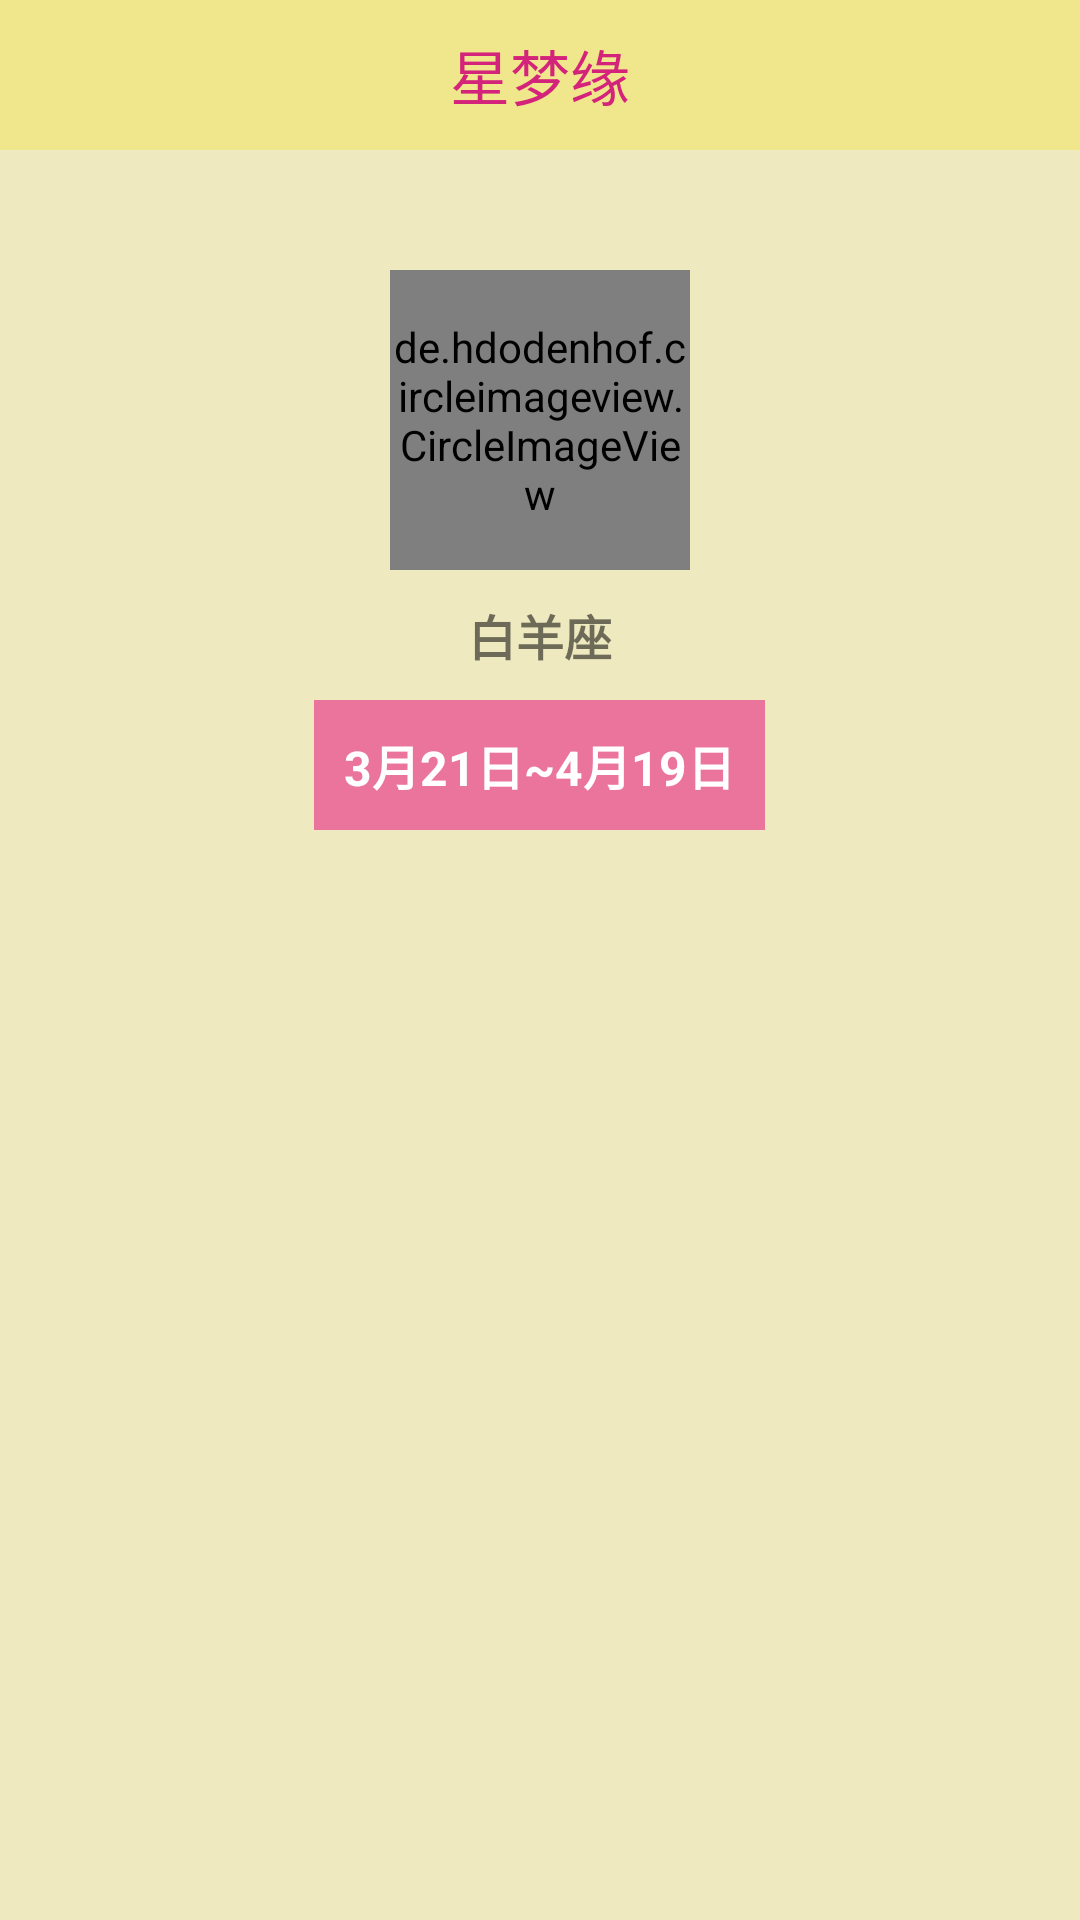

Android layout source for this screen:
<!-- AndroidManifest.xml: application theme Theme.AppCompat.Light.NoActionBar -->
<!-- res/layout/activity_star_analysls.xml -->
<?xml version="1.0" encoding="utf-8"?>
<LinearLayout
    xmlns:android="http://schemas.android.com/apk/res/android"
    xmlns:app="http://schemas.android.com/apk/res-auto"
    xmlns:tools="http://schemas.android.com/tools"
    android:layout_width="match_parent"
    android:layout_height="match_parent"
    android:orientation="vertical"
    android:background="@color/bgyellow"
    tools:context=".activity.StarAnalyslsActivity">

    <include layout="@layout/title_layout" />

    <de.hdodenhof.circleimageview.CircleImageView
        android:id="@+id/staranalysls_iv"
        android:layout_width="100dp"
        android:layout_height="100dp"
        android:layout_marginTop="40dp"
        android:layout_gravity="center"
        app:civ_border_color="@color/lightpink"
        app:civ_border_width="2dp"
        android:src="@drawable/ic_launcher_background"/>

    <TextView
        android:id="@+id/staranalysls_tv_name"
        android:layout_width="wrap_content"
        android:layout_height="wrap_content"
        android:layout_gravity="center"
        android:padding="10dp"
        android:textSize="16sp"
        android:textStyle="bold"
        android:text="白羊座" />

    <TextView
        android:id="@+id/staranalysls_tv_date"
        android:layout_width="wrap_content"
        android:layout_height="wrap_content"
        android:layout_gravity="center"
        android:padding="10dp"
        android:textSize="16sp"
        android:textStyle="bold"
        android:text="3月21日~4月19日"
        android:background="@color/lightpink"
        android:textColor="@color/white" />

    <ListView
        android:id="@+id/staranalysls_lv"
        android:layout_width="match_parent"
        android:layout_height="match_parent"
        android:layout_marginTop="20dp"
        android:divider="@null"
        android:dividerHeight="0dp"
        android:scrollbars="none"/>
</LinearLayout>
<!-- res/layout/title_layout.xml (included above) -->
<?xml version="1.0" encoding="utf-8"?>
<RelativeLayout
    xmlns:android="http://schemas.android.com/apk/res/android"
    android:layout_width="match_parent"
    android:layout_height="50dp"
    android:background="@color/lightyellow">
    <TextView
        android:id="@+id/title_tv"
        android:layout_width="wrap_content"
        android:layout_height="wrap_content"
        android:textSize="20sp"
        android:layout_centerInParent="true"
        android:textColor="@color/pink"
        android:text="星梦缘"/>
    <ImageView
        android:id="@+id/title_iv_back"
        android:layout_width="wrap_content"
        android:layout_height="wrap_content"
        android:layout_centerVertical="true"
        android:layout_marginLeft="10dp"
        android:src="@mipmap/back"/>

</RelativeLayout>
<!-- resources referenced by this layout -->
<resources>
  <color name="bgyellow">#eee9bf</color>
  <color name="lightpink">#EB749C</color>
  <color name="lightyellow">#F0E68C</color>
  <color name="pink">#d4237a</color>
  <color name="white">#FFFFFF</color>
</resources>
